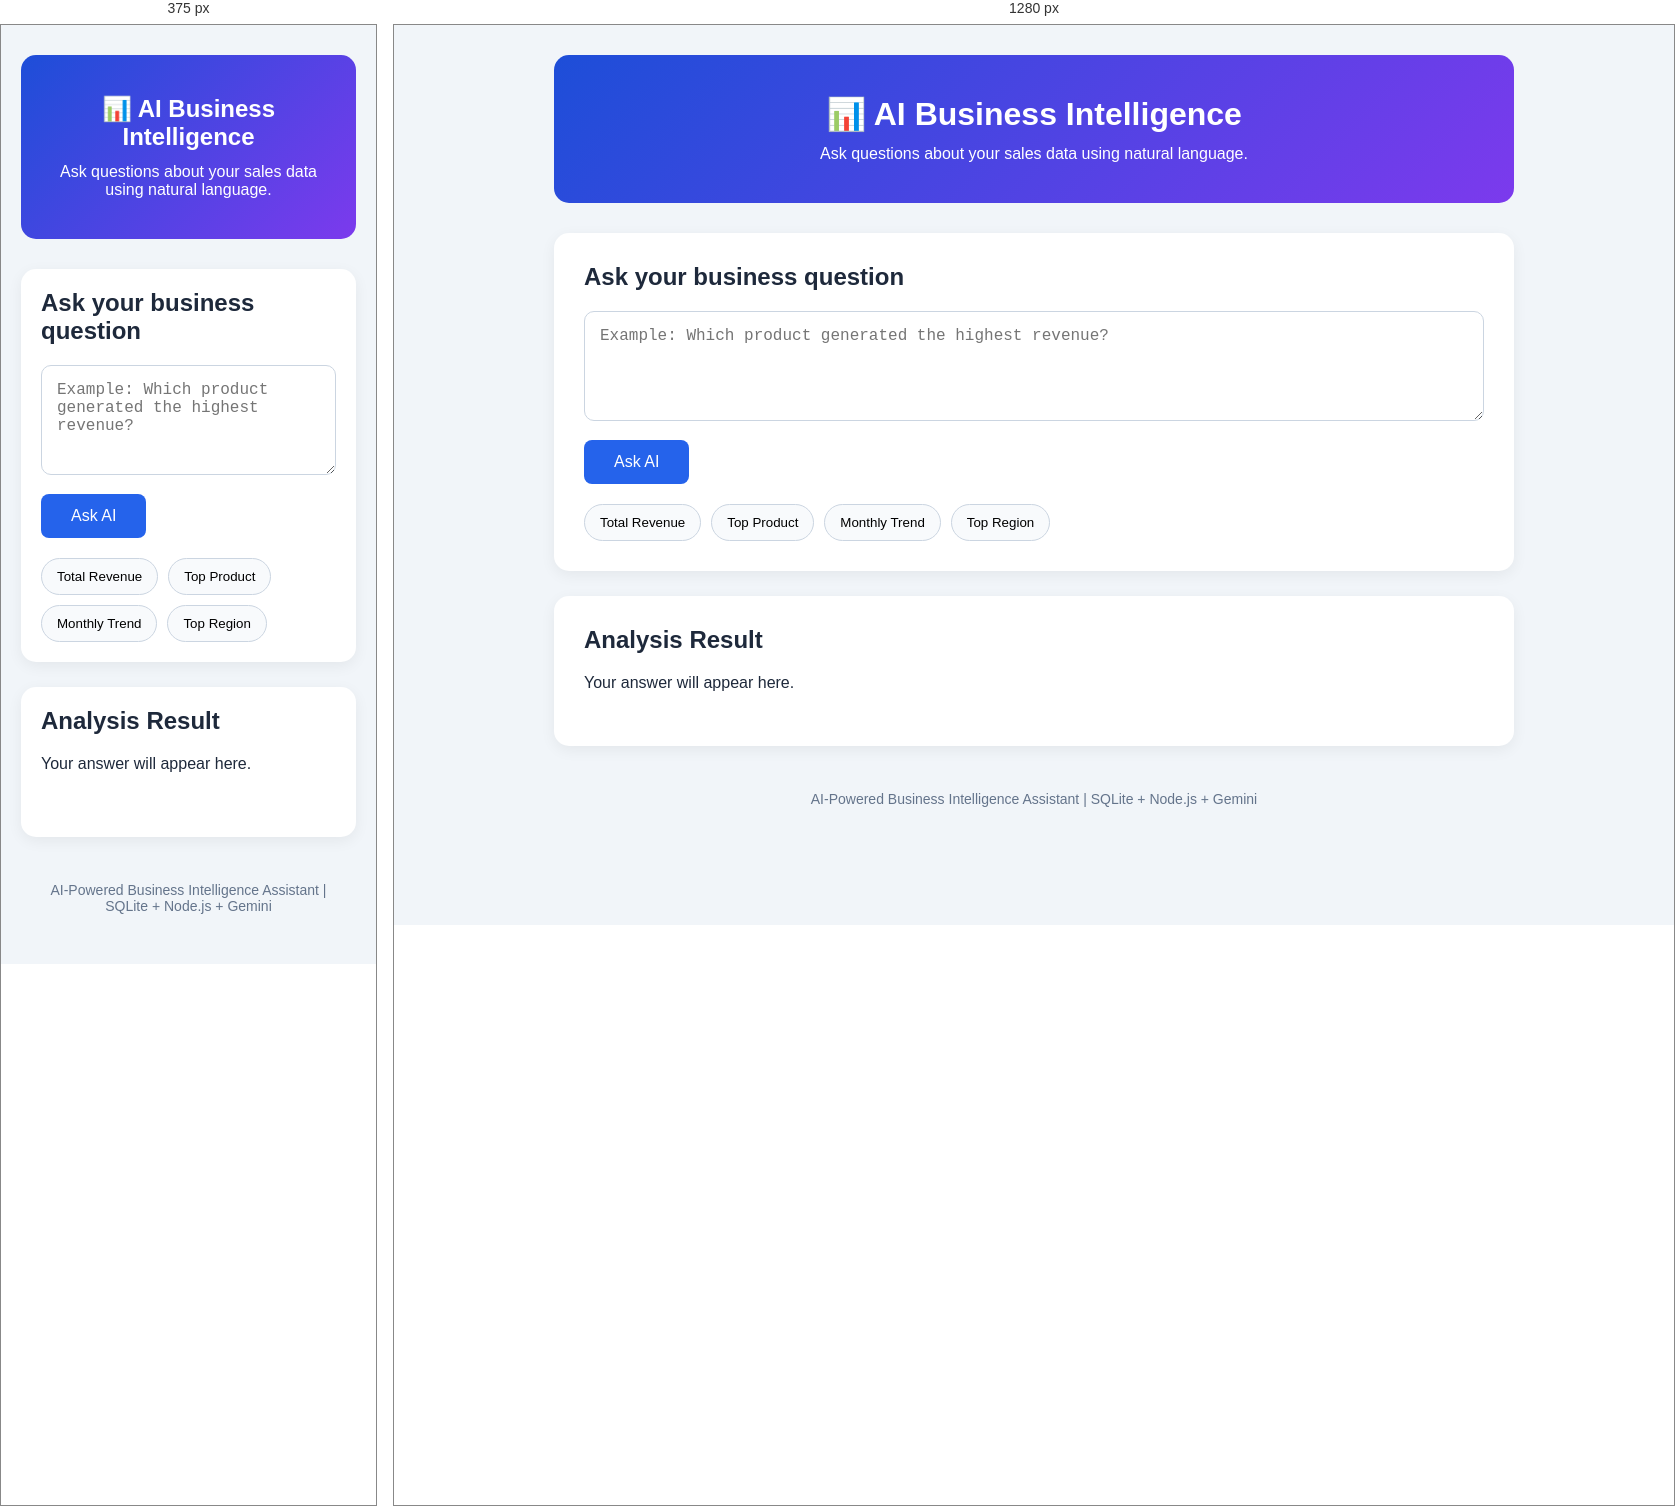
Rendered at 375 px and 1280 px, left to right.

<!-- file: index.html -->
<!DOCTYPE html>
<html lang="en">
<head>
    <meta charset="UTF-8">
    <meta name="viewport" content="width=device-width, initial-scale=1.0">
    <title>AI Business Intelligence Assistant</title>
    <link rel="stylesheet" href="style.css">
</head>
<body>

    <div class="container">
        <header>
            <h1>📊 AI Business Intelligence</h1>
            <p>Ask questions about your sales data using natural language.</p>
        </header>

        <main>
            <section class="question-box">
                <h2>Ask your business question</h2>

                <textarea id="question"
                    placeholder="Example: Which product generated the highest revenue?"></textarea>

                <button id="askBtn" onclick="askQuestion()">Ask AI</button>

                <div class="suggestions">
                    <button onclick="setQuestion('What is the total revenue?')">Total Revenue</button>
                    <button onclick="setQuestion('Which product generated the highest revenue?')">Top Product</button>
                    <button onclick="setQuestion('Show monthly revenue trend')">Monthly Trend</button>
                    <button onclick="setQuestion('Which region generated the highest revenue?')">Top Region</button>
                </div>
            </section>

            <section id="result" class="result-box">
                <h2>Analysis Result</h2>
                <p>Your answer will appear here.</p>
            </section>
        </main>

        <footer>
            <p>AI-Powered Business Intelligence Assistant | SQLite + Node.js + Gemini</p>
        </footer>
    </div>

    <script src="script.js"></script>
</body>
</html>


/* @media block from style.css */
@media (max-width: 600px) {
    header h1 {
        font-size: 24px;
    }

    .question-box,
    .result-box {
        padding: 20px;
    }
}